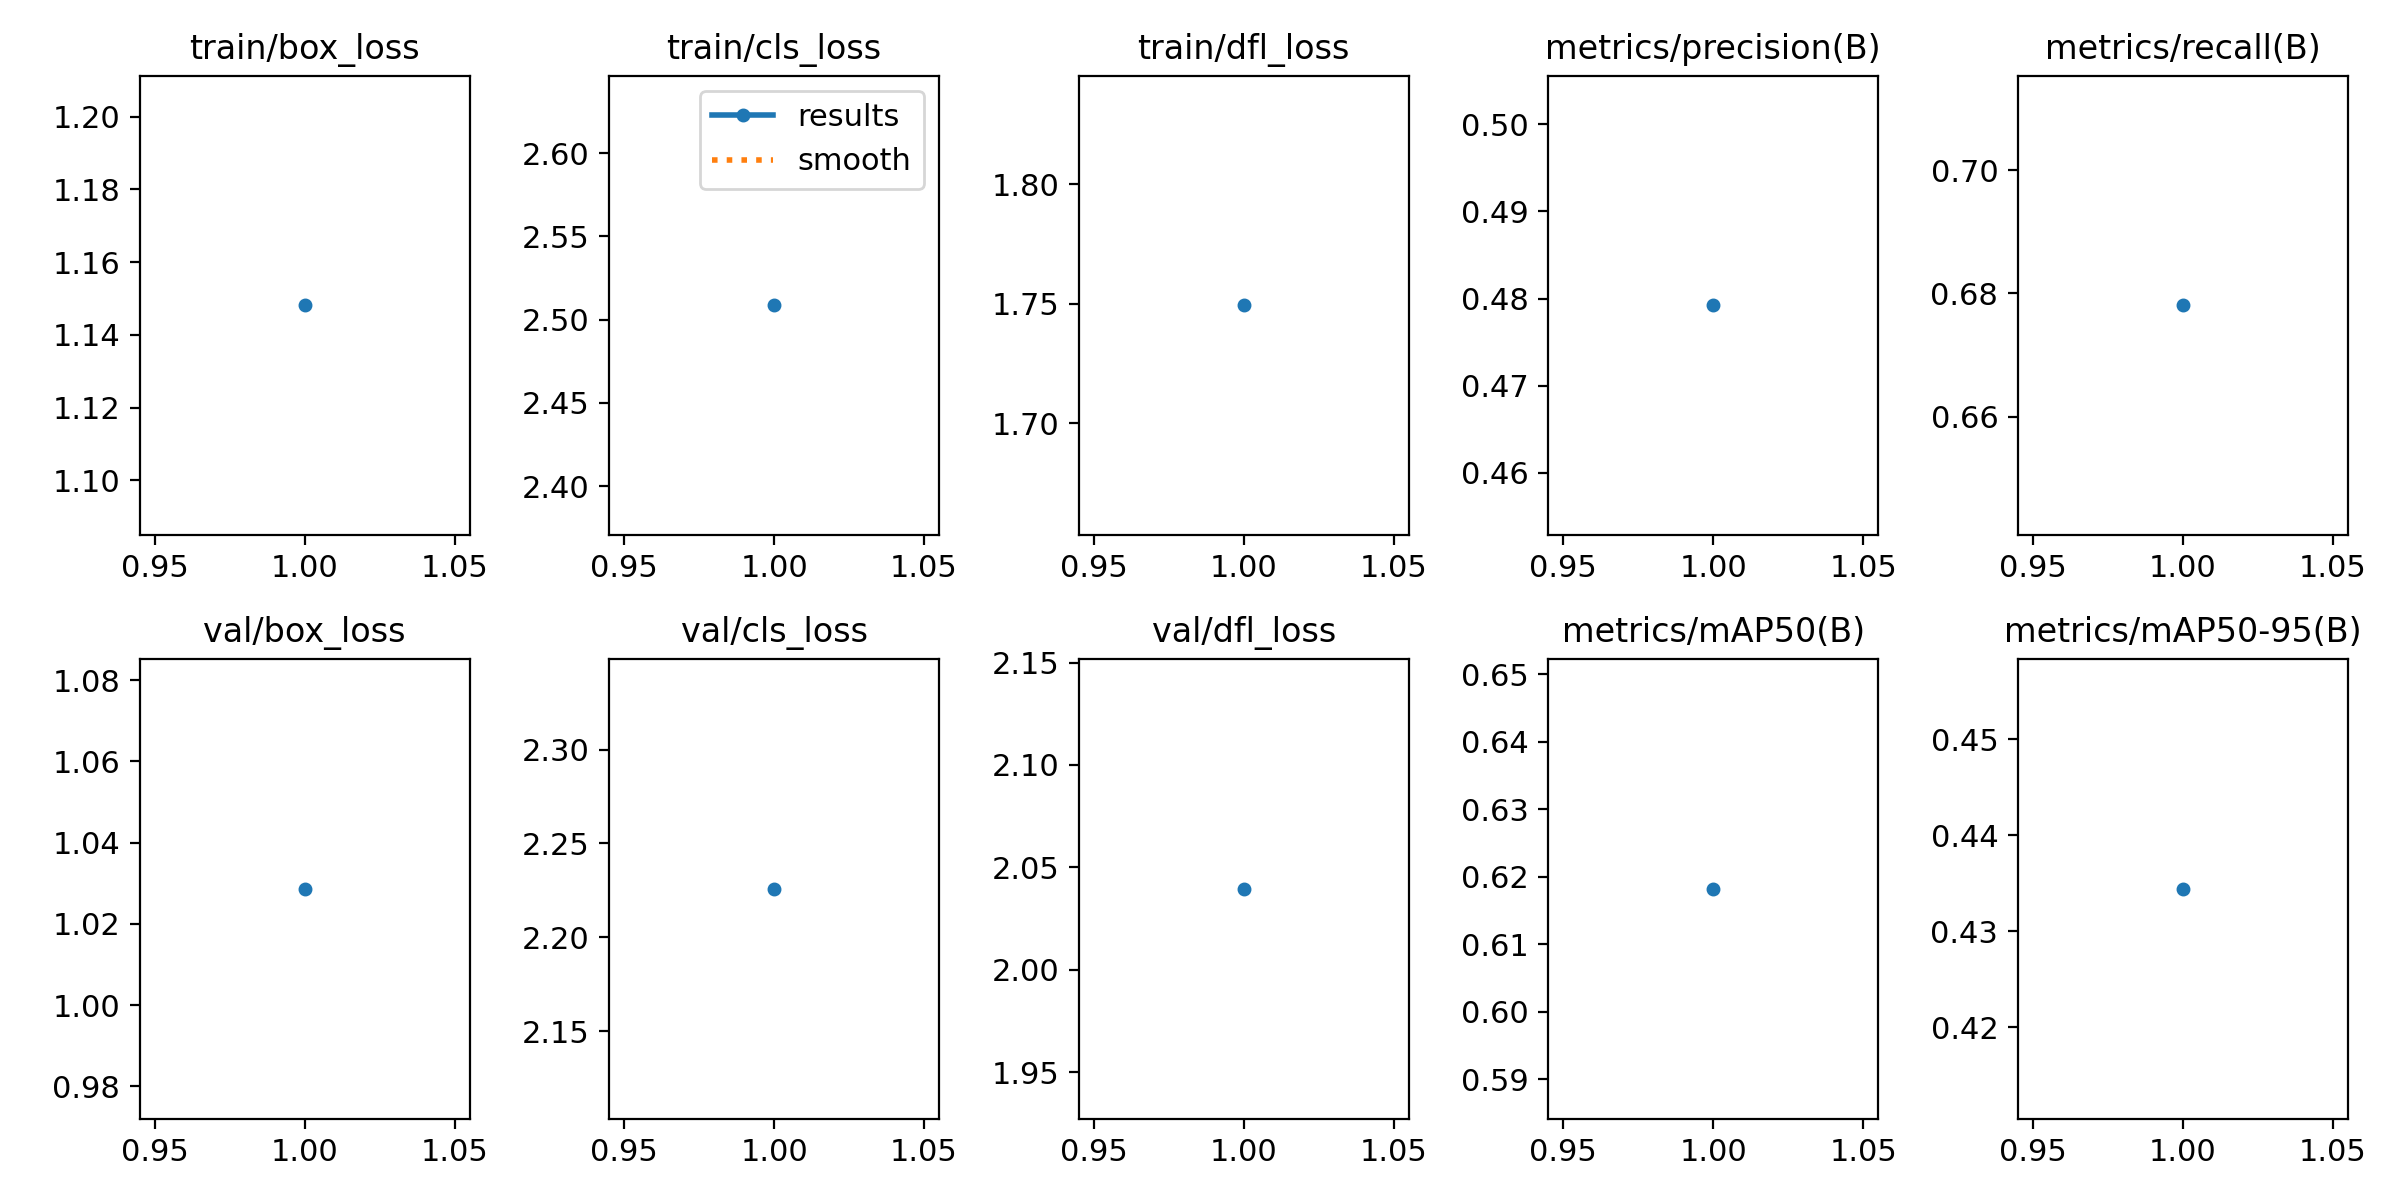

The file beside this chart, header and first rows:
epoch, time, train/box_loss, train/cls_loss, train/dfl_loss, metrics/precision(B), metrics/recall(B), metrics/mAP50(B), metrics/mAP50-95(B), val/box_loss, val/cls_loss, val/dfl_loss, lr/pg0, lr/pg1, lr/pg2
1, 109.3, 1.148, 2.509, 1.749, 0.4792, 0.6781, 0.6182, 0.4344, 1.029, 2.226, 2.039, 0.00037, 0.00037, 0.00037
